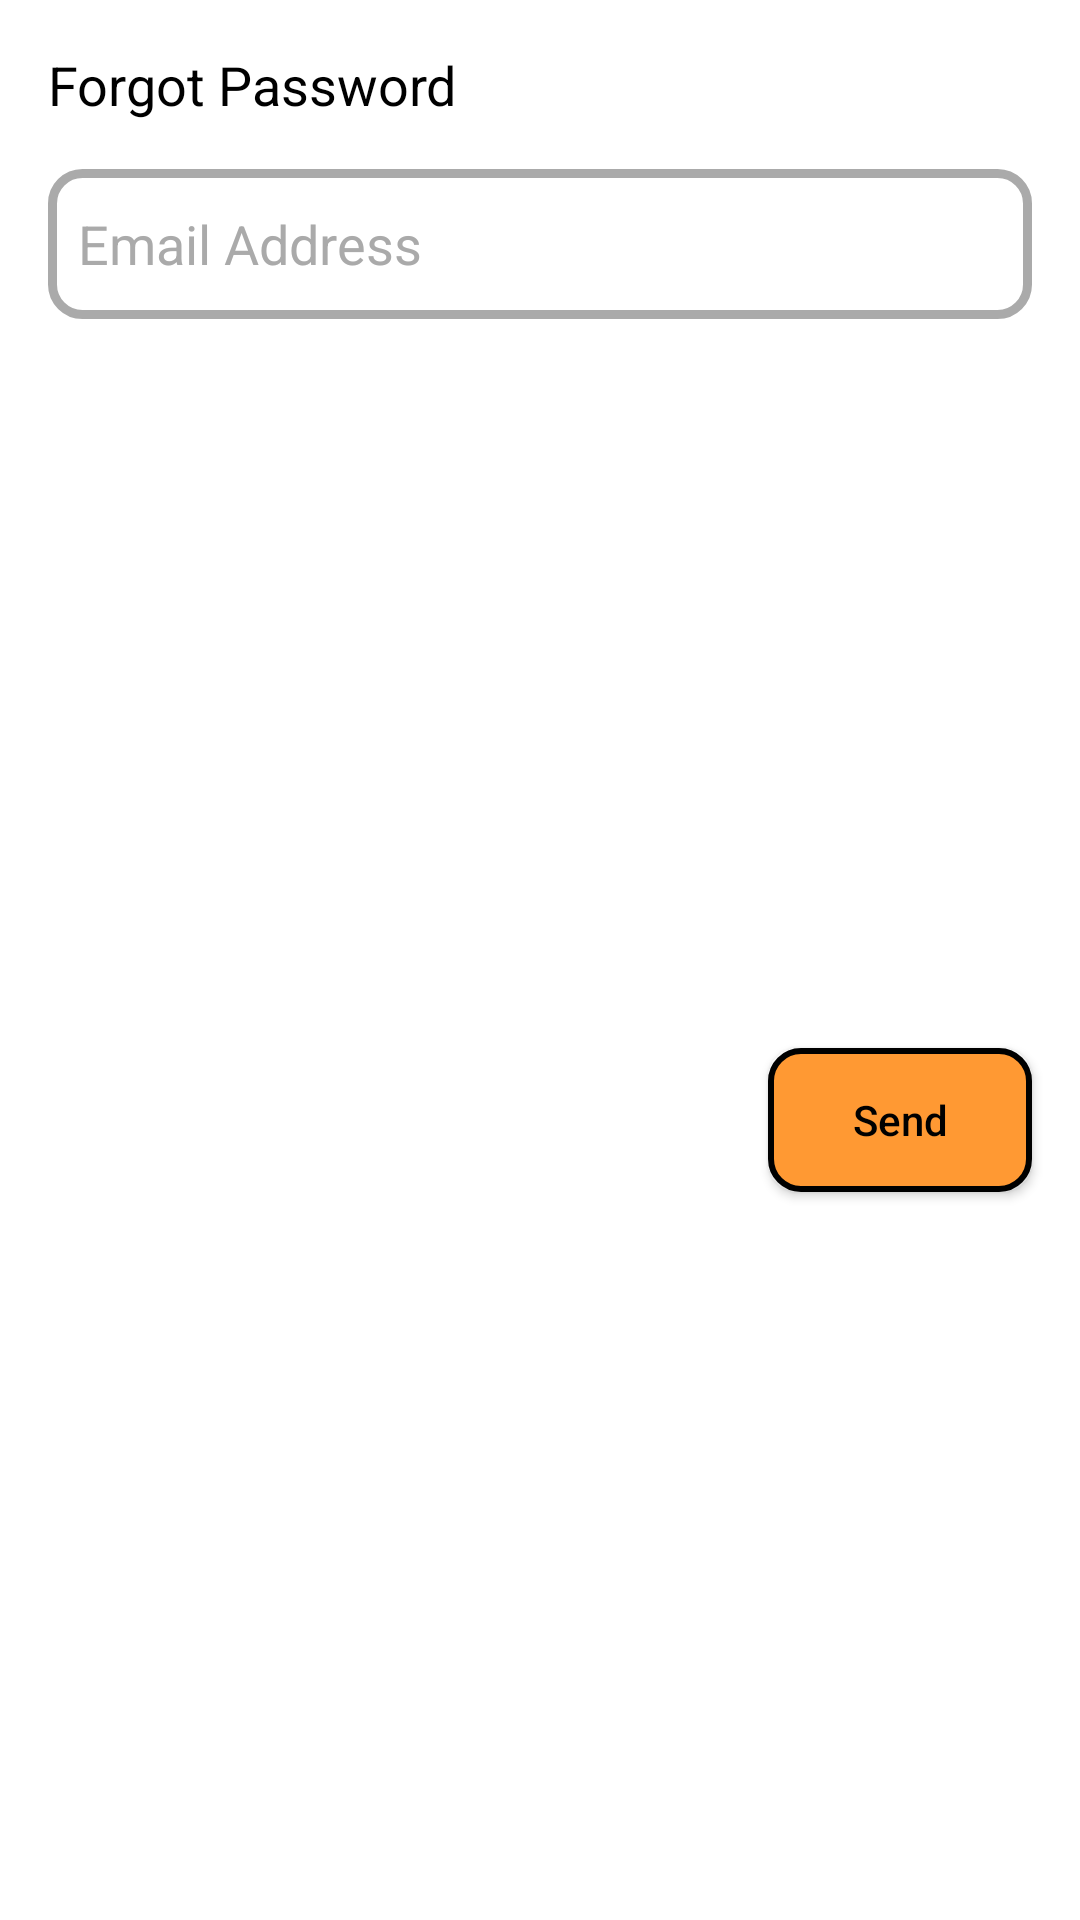

Write the Android layout XML for this screen, with the resource values it uses.
<!-- AndroidManifest.xml: application theme AppTheme -->
<!-- res/layout/forgot_pass_dialog.xml -->
<?xml version="1.0" encoding="utf-8"?>
<androidx.constraintlayout.widget.ConstraintLayout xmlns:android="http://schemas.android.com/apk/res/android"
    xmlns:app="http://schemas.android.com/apk/res-auto"
    android:layout_width="match_parent"
    android:layout_height="wrap_content"
    android:background="@color/white">

    <TextView
        android:id="@+id/textView5"
        android:layout_width="wrap_content"
        android:layout_height="wrap_content"
        android:layout_marginStart="16dp"
        android:layout_marginTop="16dp"
        android:text="Forgot Password"
        android:textColor="@color/black"
        android:textSize="18sp"
        app:layout_constraintStart_toStartOf="parent"
        app:layout_constraintTop_toTopOf="parent" />

    <EditText
        android:id="@+id/emailAddress"
        android:layout_width="0dp"
        android:layout_height="50dp"
        android:layout_marginStart="16dp"
        android:layout_marginTop="16dp"
        android:layout_marginEnd="16dp"
        android:background="@drawable/custom_input"
        android:drawableStart="@drawable/ic_baseline_email_24"
        android:drawablePadding="10dp"
        android:drawableTint="@color/grey"
        android:hint="Email Address"
        android:inputType="textEmailAddress"
        android:paddingStart="10dp"
        android:textColor="@color/black"
        android:textColorHint="@color/grey"
        app:layout_constraintEnd_toEndOf="parent"
        app:layout_constraintStart_toStartOf="parent"
        app:layout_constraintTop_toBottomOf="@+id/textView5" />

    <Button
        android:id="@+id/sendFP"
        android:layout_width="wrap_content"
        android:layout_height="wrap_content"
        android:layout_marginTop="16dp"
        android:layout_marginBottom="16dp"
        android:background="@drawable/custom_button"
        android:text="Send"
        android:textAllCaps="false"
        android:textColor="@color/black"
        app:layout_constraintBottom_toBottomOf="parent"
        app:layout_constraintEnd_toEndOf="@+id/emailAddress"
        app:layout_constraintTop_toBottomOf="@+id/emailAddress" />
</androidx.constraintlayout.widget.ConstraintLayout>
<!-- resources referenced by this layout -->
<resources>
  <color name="black">#000000</color>
  <color name="grey">#AAAAAA</color>
  <color name="white">#FFFFFF</color>
  <!-- drawable custom_button (drawable) -->
  <?xml version="1.0" encoding="utf-8"?>
  <shape xmlns:android="http://schemas.android.com/apk/res/android"
      android:shape="rectangle">
      <solid android:color="@color/colorPrimary"></solid>
      <corners android:radius="10dp"></corners>
      <stroke
          android:width="2dp"
          android:color="@color/black"></stroke>
  </shape>
  <!-- drawable custom_input (drawable) -->
  <?xml version="1.0" encoding="utf-8"?>
  <selector xmlns:android="http://schemas.android.com/apk/res/android">
      <item android:state_enabled="true" android:state_focused="true">
          <shape android:shape="rectangle">
              <solid android:color="#FFFFFF"></solid>
              <corners android:radius="10dp"></corners>
              <stroke android:width="3dp" android:color="@color/black"></stroke>
          </shape>
      </item>
  
      <item android:state_enabled="true">
          <shape android:shape="rectangle">
              <solid android:color="#FFFFFF"></solid>
              <corners android:radius="10dp"></corners>
              <stroke android:width="3dp" android:color="#AAAAAA"></stroke>
          </shape>
      </item>
  </selector>
  <style name="AppTheme" parent="Theme.AppCompat.NoActionBar">
          <item name="colorPrimary">@color/colorPrimary</item>
          <item name="colorPrimaryDark">@color/colorPrimaryDark</item>
          <item name="colorAccent">@color/colorAccent</item>
      </style>
  <color name="colorPrimary">#ff9933</color>
  <color name="colorPrimaryDark">#3700B3</color>
  <color name="colorAccent">#03DAC5</color>
</resources>
